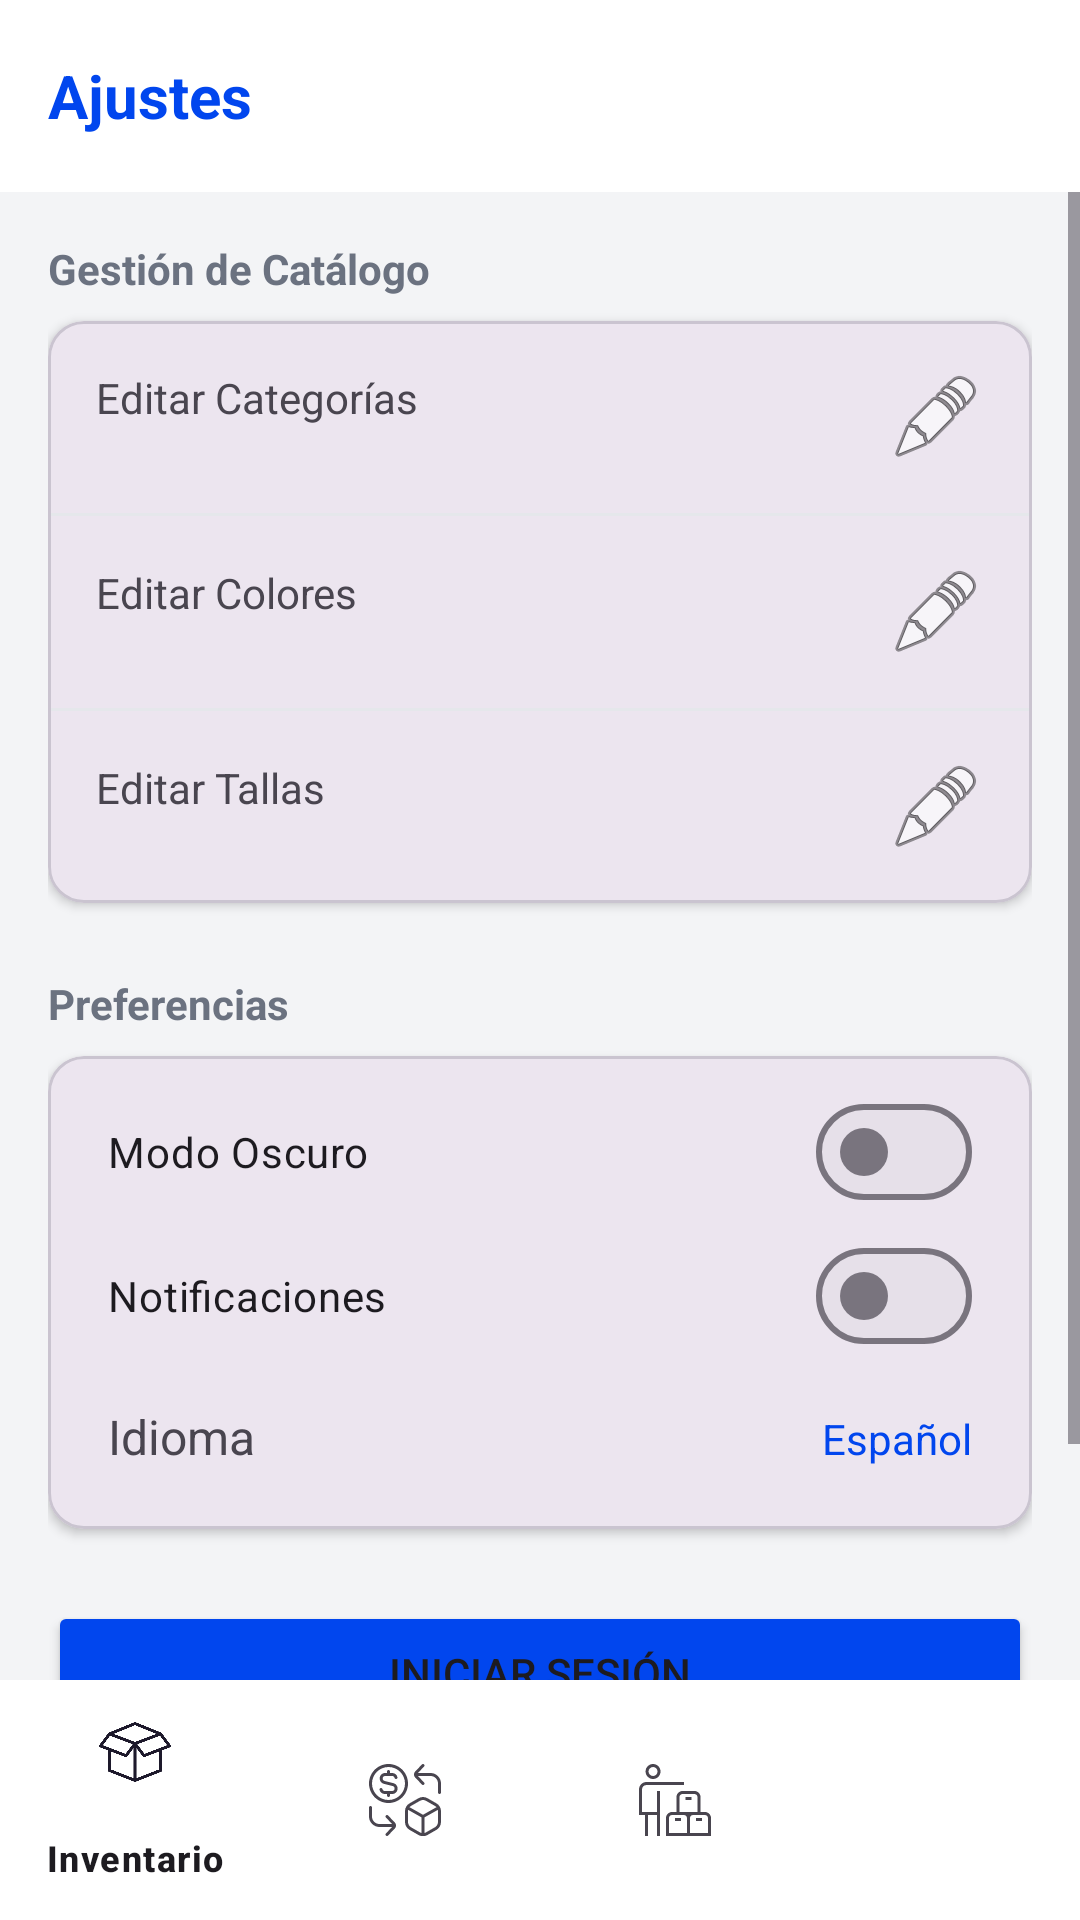

Here is an Android app screen rendered from its layout file. Give the layout XML and the strings, colors and styles it references.
<!-- AndroidManifest.xml: application theme Theme.InventarioWH -->
<!-- res/layout/activity_settings.xml -->
<?xml version="1.0" encoding="utf-8"?>
<androidx.constraintlayout.widget.ConstraintLayout xmlns:android="http://schemas.android.com/apk/res/android"
    xmlns:app="http://schemas.android.com/apk/res-auto"
    xmlns:tools="http://schemas.android.com/tools"
    android:layout_width="match_parent"
    android:layout_height="match_parent"
    android:background="#F3F4F6">

    <androidx.appcompat.widget.Toolbar
        android:id="@+id/toolbar_settings"
        android:layout_width="match_parent"
        android:layout_height="wrap_content"
        android:background="@color/white"
        android:elevation="4dp"
        app:layout_constraintTop_toTopOf="parent">

        <TextView
            android:layout_width="wrap_content"
            android:layout_height="wrap_content"
            android:text="@string/ajustes"
            android:textColor="@color/azul"
            android:textSize="20sp"
            android:textStyle="bold" />
    </androidx.appcompat.widget.Toolbar>

    <ScrollView
        android:layout_width="match_parent"
        android:layout_height="0dp"
        app:layout_constraintBottom_toTopOf="@+id/bottomNavigationView"
        app:layout_constraintTop_toBottomOf="@+id/toolbar_settings">

        <LinearLayout
            android:layout_width="match_parent"
            android:layout_height="wrap_content"
            android:orientation="vertical"
            android:padding="16dp">

            
            <TextView
                android:layout_width="wrap_content"
                android:layout_height="wrap_content"
                android:layout_marginBottom="8dp"
                android:text="@string/gesti_n_de_cat_logo"
                android:textColor="#6B7280"
                android:textSize="14sp"
                android:textStyle="bold" />

            <com.google.android.material.card.MaterialCardView
                android:layout_width="match_parent"
                android:layout_height="wrap_content"
                android:layout_marginBottom="24dp"
                app:cardCornerRadius="12dp"
                app:cardElevation="2dp">

                <LinearLayout
                    android:layout_width="match_parent"
                    android:layout_height="wrap_content"
                    android:orientation="vertical">

                    <TextView
                        android:id="@+id/btnManageCategories"
                        android:layout_width="match_parent"
                        android:layout_height="wrap_content"
                        android:background="?attr/selectableItemBackground"
                        android:clickable="true"
                        android:focusable="true"
                        android:padding="16dp"
                        android:text="@string/editar_categor_as"
                        android:drawableEnd="@android:drawable/ic_menu_edit" />

                    <View android:layout_width="match_parent" android:layout_height="1dp" android:background="#E5E7EB"/>

                    <TextView
                        android:id="@+id/btnManageColors"
                        android:layout_width="match_parent"
                        android:layout_height="wrap_content"
                        android:background="?attr/selectableItemBackground"
                        android:clickable="true"
                        android:focusable="true"
                        android:padding="16dp"
                        android:text="@string/editar_colores"
                        android:drawableEnd="@android:drawable/ic_menu_edit" />

                    <View android:layout_width="match_parent" android:layout_height="1dp" android:background="#E5E7EB"/>

                    <TextView
                        android:id="@+id/btnManageSizes"
                        android:layout_width="match_parent"
                        android:layout_height="wrap_content"
                        android:background="?attr/selectableItemBackground"
                        android:clickable="true"
                        android:focusable="true"
                        android:padding="16dp"
                        android:text="@string/editar_tallas"
                        android:drawableEnd="@android:drawable/ic_menu_edit" />
                </LinearLayout>
            </com.google.android.material.card.MaterialCardView>

            
            <TextView
                android:layout_width="wrap_content"
                android:layout_height="wrap_content"
                android:layout_marginBottom="8dp"
                android:text="@string/preferencias"
                android:textColor="#6B7280"
                android:textSize="14sp"
                android:textStyle="bold" />

            <com.google.android.material.card.MaterialCardView
                android:layout_width="match_parent"
                android:layout_height="wrap_content"
                android:layout_marginBottom="24dp"
                app:cardCornerRadius="12dp"
                app:cardElevation="2dp">

                <LinearLayout
                    android:layout_width="match_parent"
                    android:layout_height="wrap_content"
                    android:orientation="vertical"
                    android:padding="8dp">

                    <com.google.android.material.materialswitch.MaterialSwitch
                        android:id="@+id/switchDarkMode"
                        android:layout_width="match_parent"
                        android:layout_height="wrap_content"
                        android:padding="12dp"
                        android:text="@string/modo_oscuro" />

                    <com.google.android.material.materialswitch.MaterialSwitch
                        android:id="@+id/switchNotifications"
                        android:layout_width="match_parent"
                        android:layout_height="wrap_content"
                        android:padding="12dp"
                        android:text="@string/notificaciones" />

                    <LinearLayout
                        android:layout_width="match_parent"
                        android:layout_height="wrap_content"
                        android:orientation="horizontal"
                        android:padding="12dp">
                        <TextView
                            android:layout_width="0dp"
                            android:layout_height="wrap_content"
                            android:layout_weight="1"
                            android:text="@string/idioma"
                            android:textSize="16sp" />
                        <TextView
                            android:id="@+id/txtLanguage"
                            android:layout_width="wrap_content"
                            android:layout_height="wrap_content"
                            android:text="@string/espa_ol"
                            android:textColor="@color/azul" />
                    </LinearLayout>
                </LinearLayout>
            </com.google.android.material.card.MaterialCardView>

            
            <Button
                android:id="@+id/btnLogin"
                android:layout_width="match_parent"
                android:layout_height="wrap_content"
                android:layout_marginBottom="8dp"
                android:backgroundTint="@color/azul"
                android:text="@string/iniciar_sesi_n" />

            <Button
                android:id="@+id/btnLogout"
                android:layout_width="match_parent"
                android:layout_height="wrap_content"
                android:backgroundTint="#EF4444"
                android:text="@string/cerrar_sesi_n" />

        </LinearLayout>
    </ScrollView>

    <com.google.android.material.bottomnavigation.BottomNavigationView
        android:id="@+id/bottomNavigationView"
        android:layout_width="match_parent"
        android:layout_height="wrap_content"
        android:background="@color/white"
        app:layout_constraintBottom_toBottomOf="parent"
        app:menu="@menu/menulayout" />

</androidx.constraintlayout.widget.ConstraintLayout>
<!-- resources referenced by this layout -->
<resources>
  <color name="azul">#0146EE</color>
  <color name="white">#FFFFFFFF</color>
  <string name="ajustes">Ajustes</string>
  <string name="cerrar_sesi_n">Cerrar Sesión</string>
  <string name="editar_categor_as">Editar Categorías</string>
  <string name="editar_colores">Editar Colores</string>
  <string name="editar_tallas">Editar Tallas</string>
  <string name="espa_ol">Español</string>
  <string name="gesti_n_de_cat_logo">Gestión de Catálogo</string>
  <string name="idioma">Idioma</string>
  <string name="iniciar_sesi_n">Iniciar Sesión</string>
  <string name="modo_oscuro">Modo Oscuro</string>
  <string name="notificaciones">Notificaciones</string>
  <string name="preferencias">Preferencias</string>
  <style name="Theme.InventarioWH" parent="Base.Theme.InventarioWH" />
  <style name="Base.Theme.InventarioWH" parent="Theme.Material3.DayNight.NoActionBar">
          
          <item name="colorPrimary">@color/Indigo</item>
          <item name="colorButtonNormal">@color/azul</item>
          <item name="colorAccent">@color/azul</item>
          <item name="backgroundColor">@color/celeste</item>
          <item name="android:statusBarColor">@color/Indigo</item>
      </style>
  <color name="Indigo">#01011F</color>
  <color name="celeste">#73C9FF</color>
</resources>
